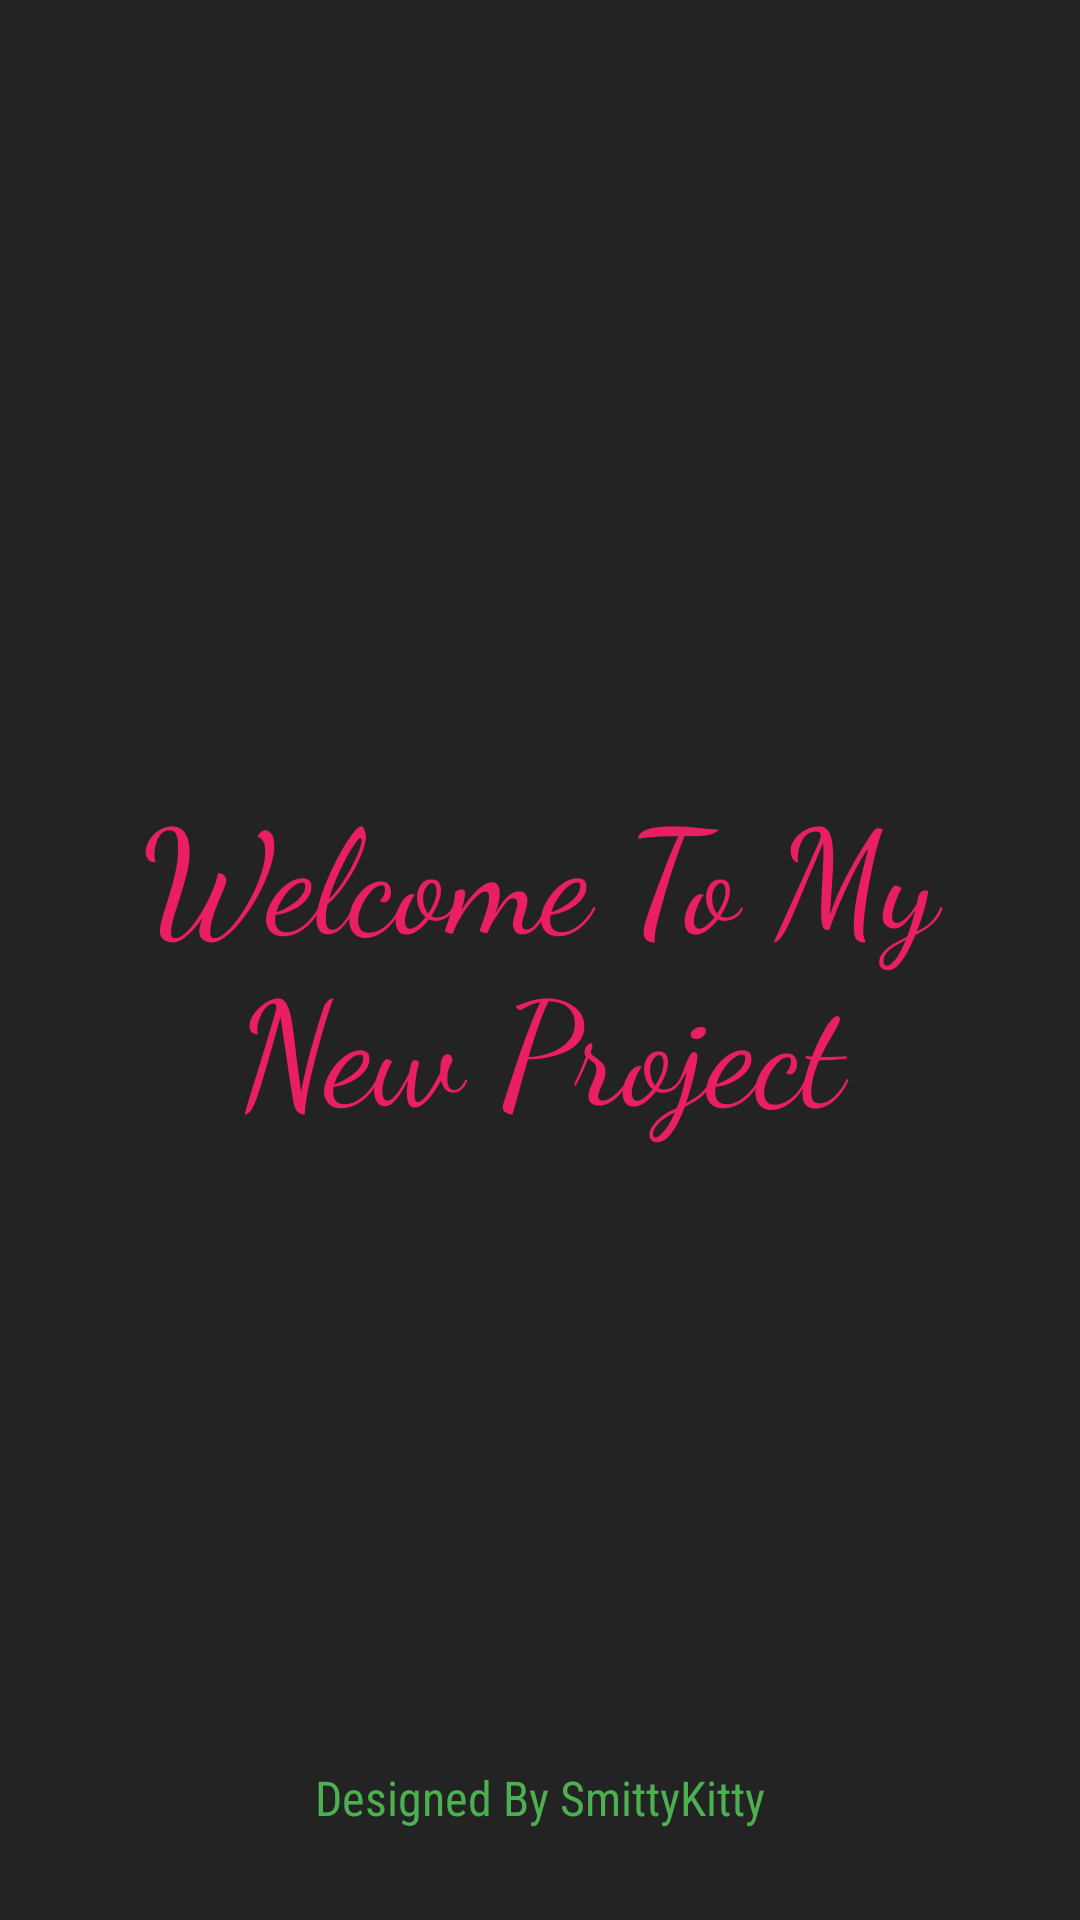

Here is an Android app screen rendered from its layout file. Give the layout XML and the strings, colors and styles it references.
<!-- AndroidManifest.xml: application theme Theme.SmittyKittysApp -->
<!-- res/layout/activity_splash_screen.xml -->
<?xml version="1.0" encoding="utf-8"?>
<androidx.constraintlayout.widget.ConstraintLayout xmlns:android="http://schemas.android.com/apk/res/android"
    xmlns:app="http://schemas.android.com/apk/res-auto"
    xmlns:tools="http://schemas.android.com/tools"
    android:layout_width="match_parent"
    android:layout_height="match_parent"
    android:background="@color/background_color_dark"
    tools:context=".Splash_Screen">

    <TextView
        android:id="@+id/textView3"
        android:layout_width="0dp"
        android:layout_height="0dp"
        android:layout_marginTop="150dp"
        android:layout_marginBottom="100dp"
        android:fontFamily="cursive"
        android:gravity="center"
        android:paddingLeft="10dp"
        android:paddingRight="10dp"
        android:text="Welcome To My New Project"
        android:textAlignment="center"
        android:textColor="@color/welcome_color"
        android:textSize="48sp"
        app:layout_constraintBottom_toTopOf="@+id/textView2"
        app:layout_constraintEnd_toEndOf="parent"
        app:layout_constraintStart_toStartOf="parent"
        app:layout_constraintTop_toTopOf="parent" />

    <TextView
        android:id="@+id/textView2"
        android:layout_width="wrap_content"
        android:layout_height="wrap_content"
        android:layout_marginBottom="30dp"
        android:fontFamily="sans-serif-condensed"
        android:gravity="center"
        android:maxLines="1"
        android:text="Designed By SmittyKitty"
        android:textColor="@color/signature_color"
        android:textSize="16sp"
        app:layout_constraintBottom_toBottomOf="parent"
        app:layout_constraintEnd_toEndOf="parent"
        app:layout_constraintStart_toStartOf="parent" />
</androidx.constraintlayout.widget.ConstraintLayout>
<!-- resources referenced by this layout -->
<resources>
  <color name="background_color_dark">#232323</color>
  <color name="signature_color">#4CAF50</color>
  <color name="welcome_color">#E91E63</color>
  <style name="Theme.SmittyKittysApp" parent="Base.Theme.SmittyKittysApp" />
  <style name="Base.Theme.SmittyKittysApp" parent="Theme.Material3.DayNight.NoActionBar">
          
          
      </style>
</resources>
